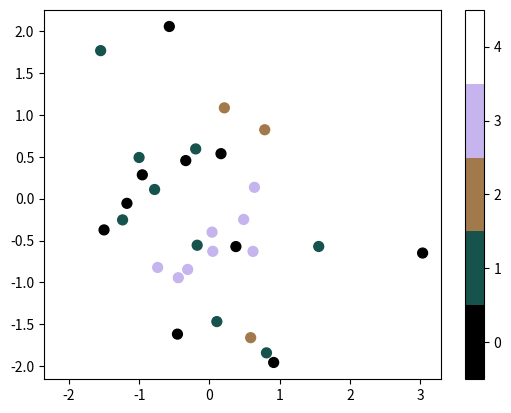

Here is the Python script that generated this plot:
__author__ = 'Bhishan Poudel'

__doc__ = """
This module contains various utilities for plotting.

- rgb2hex(color)
- hex_to_rgb(h)
- get_distinct_colors(key) key is 10 20 30 40 50 75 100
    or, key is reds greens colors10_hex colors10_names etc.
- discrete_cmap(N, base_cmap=None)

Usage
-------
.. code-block:: python

    %ext_load autoreload
    %autoreload 2

    from bhishan import bp
    bp.plot_colors?

"""
__all__ = ["rgb2hex","hex_to_rgb","get_distinct_colors",
        "discrete_cmap"]

import numpy as np
import matplotlib.pyplot as plt

def rgb2hex(color):
    """Converts a list or tuple of  an RGB values to HEX string.

    Parameters
    -----------
    color: list
        the list or tuple of integers (e.g. (127, 127, 127))

    Returns
    -------
    str:  the rgb string
    """
    return f"#{''.join(f'{hex(int(c))[2:].upper():0>2}' for c in color)}"

def hex_to_rgb(h):
    """Convert hexadecimal color codes to rgb

    Parameters
    -----------
    h: str
        Hex string to convert to rgb.

    Examples
    ---------
    .. code-block:: python

        h = '#D8BFD8'
        rgb = 'rgb(216, 191, 216)'
    """
    h = h.lstrip('#')
    rgb = 'rgb' + str(tuple(int(h[i:i+2], 16) for i in (0, 2, 4)))
    return rgb

def get_distinct_colors(key):
    """Get distinct colors.

    Parameters
    -----------
    key: str or int
        String or integer to get the key. Look the example below for valid names.

    Examples
    ---------
    .. code-block:: python

        '''
        key is one of the integers: 10 20 30 40 50 75 100
        key is one of the following strings:

        'reds' 'greens' 'blues' 'grays''yellows'
        'colors10_names' 'colors10_hex'
        'colors20_names' 'colors20_hex'
        'colors30_names' 'colors30_hex'
        'colors40_names' 'colors40_hex'
        'colors50_names' 'colors50_hex',
        'colors75_names' 'colors75_hex'
        'colors100_names' 'colors100_hex'
        '''

    """
    reds = ['#D8BFD8', '#FFC0CB', '#FA8072',
            '#D2691E', '#BC8F8F', '#A52A2A',
            '#FF69B4', '#EE82EE', '#FF1493',
            '#FF00FF', '#DC143C', '#FF0000']

    greens = ['#32CD32', '#006400', '#66CDAA',
            '#20B2AA', '#9ACD32', '#6B8E23',
            '#808000', '#7CFC00', '#90EE90', '#8FBC8F']

    blues=  ['#6495ED', '#B0C4DE', '#0000FF',
            '#00008B', '#6A5ACD', '#800080',
            '#663399', '#8A2BE2', '#DA70D6']

    grays = ['#D3D3D3', '#D8BFD8', '#708090', '#000000']

    yellows = ['#D2B48C', '#FFD700', '#DAA520',
            '#B8860B', '#BDB76B', '#FFFF00']

    colors10_names = ['darkgreen', 'darkblue', 'maroon3',
                    'red', 'yellow', 'lime',
                    'aqua', 'fuchsia', 'cornflower', 'navajowhite']

    colors10_hex = ['#006400', '#00008b', '#b03060',
                    '#ff0000', '#ffff00', '#00ff00',
                    '#00ffff', '#ff00ff', '#6495ed', '#ffdead']

    colors20_names = ['darkslategray', 'maroon', 'darkgreen',
                    'navy', 'yellowgreen', 'red',
                    'darkorange', 'gold', 'lime',
                    'mediumorchid', 'mediumspringgreen', 'aqua',
                    'blue', 'fuchsia', 'dodgerblue',
                    'salmon', 'plum', 'deeppink',
                    'lightskyblue', 'bisque']

    colors20_hex = ['#2f4f4f', '#800000', '#006400',
                    '#000080', '#9acd32', '#ff0000',
                    '#ff8c00', '#ffd700', '#00ff00',
                    '#ba55d3', '#00fa9a', '#00ffff',
                    '#0000ff', '#ff00ff', '#1e90ff',
                    '#fa8072', '#dda0dd', '#ff1493',
                    '#87cefa', '#ffe4c4']

    colors30_names = ['dimgray', 'lightgray', 'saddlebrown',
                    'forestgreen', 'olive', 'darkslateblue',
                    'darkcyan', 'steelblue', 'navy',
                    'darkseagreen', 'darkmagenta', 'maroon3',
                    'orangered', 'darkorange', 'lime',
                    'darkviolet', 'springgreen', 'crimson',
                    'aqua', 'sandybrown', 'blue',
                    'lightcoral', 'greenyellow', 'dodgerblue',
                    'khaki', 'laserlemon', 'plum',
                    'lightgreen', 'deeppink', 'mediumslateblue']

    colors30_hex = ['#696969', '#d3d3d3', '#8b4513',
                    '#228b22', '#808000', '#483d8b',
                    '#008b8b', '#4682b4', '#000080',
                    '#8fbc8f', '#8b008b', '#b03060',
                    '#ff4500', '#ff8c00', '#00ff00',
                    '#9400d3', '#00ff7f', '#dc143c',
                    '#00ffff', '#f4a460', '#0000ff',
                    '#f08080', '#adff2f', '#1e90ff',
                    '#f0e68c', '#ffff54', '#dda0dd',
                    '#90ee90', '#ff1493', '#7b68ee']

    colors40_names = ['darkgray', 'darkslategray', 'darkolivegreen', 'sienna',
                    'forestgreen', 'maroon2', 'midnightblue', 'olive',
                    'darkcyan', 'steelblue', 'yellowgreen', 'darkblue',
                    'limegreen', 'goldenrod', 'darkseagreen', 'purple',
                    'orangered', 'darkorange', 'gold', 'mediumvioletred',
                    'lime', 'crimson', 'aqua', 'deepskyblue',
                    'sandybrown', 'mediumpurple', 'blue', 'purple3',
                    'greenyellow', 'fuchsia', 'dodgerblue', 'palevioletred',
                    'khaki', 'salmon', 'plum', 'paleturquoise',
                    'violet', 'palegreen', 'peachpuff', 'lightpink']

    colors40_hex = ['#a9a9a9', '#2f4f4f', '#556b2f', '#a0522d',
                    '#228b22', '#7f0000', '#191970', '#808000',
                    '#008b8b', '#4682b4', '#9acd32', '#00008b',
                    '#32cd32', '#daa520', '#8fbc8f', '#800080',
                    '#ff4500', '#ff8c00', '#ffd700', '#c71585',
                    '#00ff00', '#dc143c', '#00ffff', '#00bfff',
                    '#f4a460', '#9370db', '#0000ff', '#a020f0',
                    '#adff2f', '#ff00ff', '#1e90ff', '#db7093',
                    '#f0e68c', '#fa8072', '#dda0dd', '#afeeee',
                    '#ee82ee', '#98fb98', '#ffdab9', '#ffb6c1']

    colors50_names = ['darkslategray', 'darkolivegreen', 'olivedrab',
                    'sienna', 'seagreen', 'forestgreen',
                    'maroon2', 'slategray', 'darkslateblue',
                    'rosybrown', 'teal', 'darkgoldenrod',
                    'darkkhaki', 'steelblue', 'navy',
                    'chocolate', 'yellowgreen', 'indianred',
                    'limegreen', 'darkseagreen', 'darkmagenta',
                    'darkorchid', 'orangered', 'orange',
                    'gold', 'mediumblue', 'lime',
                    'mediumspringgreen', 'royalblue', 'crimson',
                    'aqua', 'blue', 'purple3',
                    'greenyellow', 'tomato', 'orchid',
                    'thistle', 'fuchsia', 'palevioletred',
                    'laserlemon', 'cornflower', 'plum',
                    'deeppink', 'lightsalmon', 'wheat',
                    'paleturquoise', 'palegreen', 'lightskyblue',
                    'aquamarine', 'hotpink']

    colors50_hex = ['#2f4f4f', '#556b2f', '#6b8e23', '#a0522d', '#2e8b57',
                    '#228b22', '#7f0000', '#708090', '#483d8b', '#bc8f8f',
                    '#008080', '#b8860b', '#bdb76b', '#4682b4', '#000080',
                    '#d2691e', '#9acd32', '#cd5c5c', '#32cd32', '#8fbc8f',
                    '#8b008b', '#9932cc', '#ff4500', '#ffa500', '#ffd700',
                    '#0000cd', '#00ff00', '#00fa9a', '#4169e1', '#dc143c',
                    '#00ffff', '#0000ff', '#a020f0', '#adff2f', '#ff6347',
                    '#da70d6', '#d8bfd8', '#ff00ff', '#db7093', '#ffff54',
                    '#6495ed', '#dda0dd', '#ff1493', '#ffa07a', '#f5deb3',
                    '#afeeee', '#98fb98', '#87cefa', '#7fffd4', '#ff69b4']

    colors75_names = ['dimgray', 'darkgray', 'gainsboro',
                    'darkslategray', 'darkolivegreen', 'saddlebrown',
                    'olivedrab', 'seagreen', 'forestgreen',
                    'maroon2', 'midnightblue', 'darkgreen',
                    'olive', 'darkslateblue', 'firebrick',
                    'cadetblue', 'lightslategray', 'mediumseagreen',
                    'rosybrown', 'rebeccapurple', 'teal',
                    'darkgoldenrod', 'darkkhaki', 'peru',
                    'steelblue', 'chocolate', 'yellowgreen',
                    'darkblue', 'indigo', 'limegreen',
                    'purple2', 'darkseagreen', 'maroon3',
                    'mediumturquoise', 'mediumaquamarine', 'darkorchid',
                    'orangered', 'orange', 'gold',
                    'yellow', 'mediumvioletred', 'mediumblue',
                    'lawngreen', 'burlywood', 'lime',
                    'mediumorchid', 'mediumspringgreen', 'springgreen',
                    'crimson', 'aqua', 'deepskyblue',
                    'mediumpurple', 'blue', 'purple3',
                    'lightcoral', 'greenyellow', 'lightsteelblue',
                    'coral', 'fuchsia', 'palevioletred',
                    'khaki', 'laserlemon', 'cornflower',
                    'plum', 'powderblue', 'lightgreen',
                    'deeppink', 'mediumslateblue', 'lightsalmon',
                    'violet', 'lightskyblue', 'aquamarine',
                    'hotpink', 'bisque', 'pink']

    colors75_hex = ['#696969', '#a9a9a9', '#dcdcdc', '#2f4f4f', '#556b2f',
                    '#8b4513', '#6b8e23', '#2e8b57', '#228b22', '#7f0000',
                    '#191970', '#006400', '#808000', '#483d8b', '#b22222',
                    '#5f9ea0', '#778899', '#3cb371', '#bc8f8f', '#663399',
                    '#008080', '#b8860b', '#bdb76b', '#cd853f', '#4682b4',
                    '#d2691e', '#9acd32', '#00008b', '#4b0082', '#32cd32',
                    '#7f007f', '#8fbc8f', '#b03060', '#48d1cc', '#66cdaa',
                    '#9932cc', '#ff4500', '#ffa500', '#ffd700', '#ffff00',
                    '#c71585', '#0000cd', '#7cfc00', '#deb887', '#00ff00',
                    '#ba55d3', '#00fa9a', '#00ff7f', '#dc143c', '#00ffff',
                    '#00bfff', '#9370db', '#0000ff', '#a020f0', '#f08080',
                    '#adff2f', '#b0c4de', '#ff7f50', '#ff00ff', '#db7093',
                    '#f0e68c', '#ffff54', '#6495ed', '#dda0dd', '#b0e0e6',
                    '#90ee90', '#ff1493', '#7b68ee', '#ffa07a', '#ee82ee',
                    '#87cefa', '#7fffd4', '#ff69b4', '#ffe4c4', '#ffc0cb']

    colors100_names = ['dimgray', 'darkgray', 'gainsboro',
                    'darkslategray', 'darkolivegreen', 'saddlebrown',
                    'olivedrab', 'seagreen', 'forestgreen',
                    'maroon2', 'midnightblue', 'darkgreen',
                    'olive', 'darkslateblue', 'firebrick',
                    'cadetblue', 'lightslategray', 'mediumseagreen',
                    'rosybrown', 'rebeccapurple', 'teal',
                    'darkgoldenrod', 'darkkhaki', 'peru',
                    'steelblue', 'chocolate', 'yellowgreen',
                    'indianred', 'darkblue', 'indigo',
                    'limegreen', 'purple2', 'darkseagreen',
                    'maroon3', 'tan', 'mediumaquamarine',
                    'darkorchid', 'orangered', 'darkturquoise',
                    'orange', 'gold', 'yellow',
                    'mediumvioletred', 'mediumblue', 'chartreuse',
                    'lime', 'mediumorchid', 'mediumspringgreen',
                    'springgreen', 'royalblue', 'crimson',
                    'aqua', 'deepskyblue', 'mediumpurple',
                    'blue', 'purple3', 'greenyellow',
                    'thistle', 'coral', 'fuchsia',
                    'palevioletred', 'palegoldenrod', 'laserlemon',
                    'cornflower', 'plum', 'lightgreen',
                    'lightblue', 'deeppink', 'lightsalmon',
                    'violet', 'lightskyblue', 'aquamarine',
                    'hotpink', 'bisque', 'pink']

    colors100_hex = ['#696969', '#a9a9a9', '#dcdcdc', '#2f4f4f', '#556b2f',
                    '#8b4513', '#6b8e23', '#2e8b57', '#228b22', '#7f0000',
                    '#191970', '#006400', '#808000', '#483d8b', '#b22222',
                    '#5f9ea0', '#778899', '#3cb371', '#bc8f8f', '#663399',
                    '#008080', '#b8860b', '#bdb76b', '#cd853f', '#4682b4',
                    '#d2691e', '#9acd32', '#cd5c5c', '#00008b', '#4b0082',
                    '#32cd32', '#7f007f', '#8fbc8f', '#b03060', '#d2b48c',
                    '#66cdaa', '#9932cc', '#ff4500', '#00ced1', '#ffa500',
                    '#ffd700', '#ffff00', '#c71585', '#0000cd', '#7fff00',
                    '#00ff00', '#ba55d3', '#00fa9a', '#00ff7f', '#4169e1',
                    '#dc143c', '#00ffff', '#00bfff', '#9370db', '#0000ff',
                    '#a020f0', '#adff2f', '#d8bfd8', '#ff7f50', '#ff00ff',
                    '#db7093', '#eee8aa', '#ffff54', '#6495ed', '#dda0dd',
                    '#90ee90', '#add8e6', '#ff1493', '#ffa07a', '#ee82ee',
                    '#87cefa', '#7fffd4', '#ff69b4', '#ffe4c4', '#ffc0cb']

    colors_dict = {'reds': reds,
                'greens': greens,
                'blues': blues,
                'grays': grays,
                'yellows': yellows,
                'colors10_names': colors10_names,
                'colors10_hex': colors10_hex,
                'colors20_names': colors20_names,
                'colors20_hex': colors20_hex,
                'colors30_names': colors30_names,
                'colors30_hex': colors30_hex,
                'colors40_names': colors40_names,
                'colors40_hex': colors40_hex,
                'colors50_names': colors50_names,
                'colors50_hex' : colors50_hex,
                'colors75_names': colors75_names,
                'colors75_hex': colors75_hex,
                'colors100_names': colors100_names,
                'colors100_hex': colors100_hex,
                10: colors10_hex,
                20: colors20_hex,
                30: colors30_hex,
                40: colors40_hex,
                50: colors50_hex,
                75: colors75_hex,
                100: colors100_hex,
                }
    return colors_dict[key]

def discrete_cmap(N, base_cmap=None):
    """Create an N-bin discrete colormap from the specified input map
    Reference: https://gist.github.com/jakevdp/91077b0cae40f8f8244a

    Example:
    N = 5
    x = np.random.randn(40)
    y = np.random.randn(40)
    c = np.random.randint(N, size=40)

    # plot
    plt.scatter(x, y, c=c, s=50, cmap=discrete_cmap(N, 'cubehelix'))
    plt.colorbar(ticks=range(N))
    plt.clim(-0.5, N - 0.5)
    plt.show()

    """
    from matplotlib.colors import LinearSegmentedColormap
    # Note that if base_cmap is a string or None, you can simply do
    #    return plt.cm.get_cmap(base_cmap, N)
    # The following works for string, None, or a colormap instance:

    base = plt.cm.get_cmap(base_cmap)
    color_list = base(np.linspace(0, 1, N))
    cmap_name = base.name + str(N)
    return LinearSegmentedColormap.from_list(cmap_name, color_list, N)

if __name__ == '__main__':
    N = 5

    x = np.random.randn(40)
    y = np.random.randn(40)
    c = np.random.randint(N, size=40)

    # Edit: don't use the default ('jet') because it makes @mwaskom mad...
    plt.scatter(x, y, c=c, s=50, cmap=discrete_cmap(N, 'cubehelix'))
    plt.colorbar(ticks=range(N))
    plt.clim(-0.5, N - 0.5)
    plt.show()